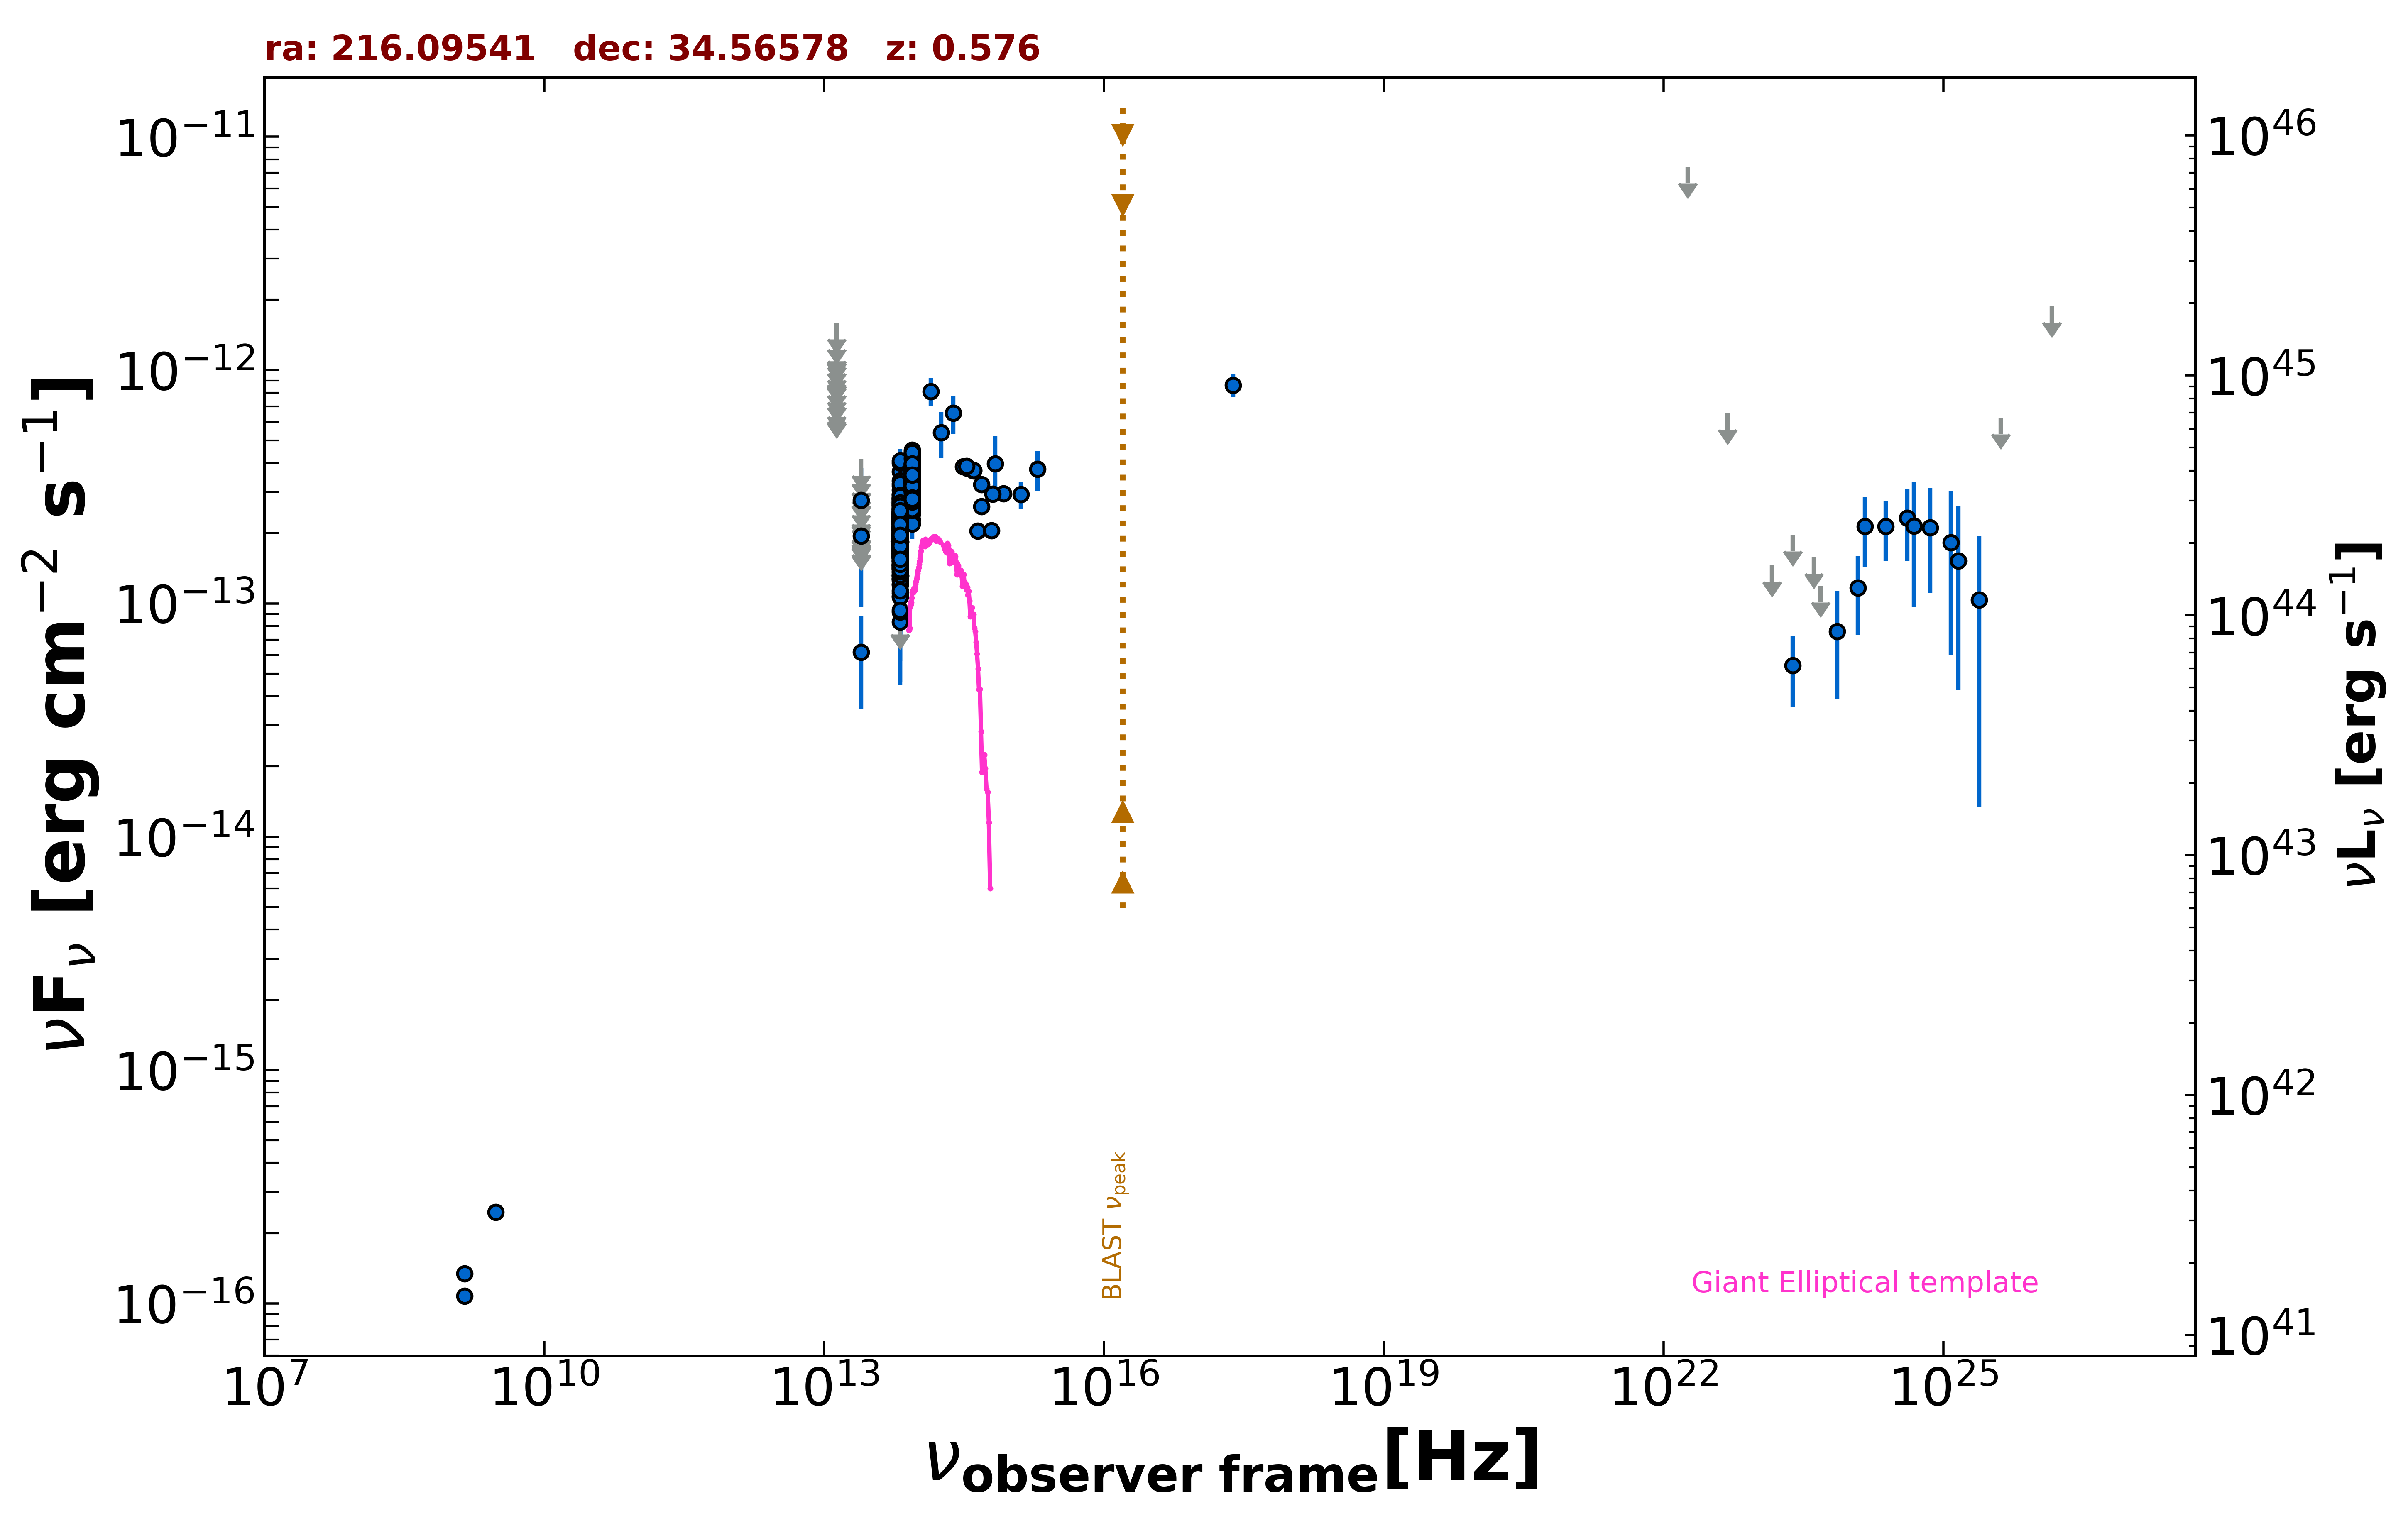

The data file committed next to this chart (first rows):
freq., flux, err_flux, MJD_start, MJD_end, flag, catalog, reference
1.400e+09, 1.078e-16, 1.900e-18, 55000, 55000, , FIRST, White et al. 1997  ApJ  475 479
1.400e+09, 1.344e-16, 7.000e-18, 55000, 55000, , NVSS, Condon et al. 1998  AJ  115  1693
3.000e+09, 2.466e-16, 8.700e-18, 55000, 55000, , VLASSQL, Gordon et al. 2021  ApJS  255  30
2.418e+17, 8.616e-13, 9.635e-14, 55000, 55000, , RASS, Boller et al. 2016  A&A  103  1
1.389e+14, 8.108e-13, 1.131e-13, 55000, 55000, , 2MASS, Skrutskie et al. 2006  AJ  131  1163
1.804e+14, 5.396e-13, 1.208e-13, 55000, 55000, , 2MASS, Skrutskie et al. 2006  AJ  131  1163
2.427e+14, 6.541e-13, 1.206e-13, 55000, 55000, , 2MASS, Skrutskie et al. 2006  AJ  131  1163
8.817e+13, 3.411e-13, 2.350e-15, 55000, 55000, , UNWISE, Schlafly et al. 2019  ApJS  240  30
6.517e+13, 1.907e-13, 3.050e-15, 55000, 55000, , UNWISE, Schlafly et al. 2019  ApJS  240  30
8.817e+13, 3.312e-13, 9.200e-15, 55000, 55000, , WISE, Wright et al. 2010  AJ  140  1868
6.517e+13, 1.974e-13, 7.800e-15, 55000, 55000, , WISE, Wright et al. 2010  AJ  140  1868
2.498e+13, 6.194e-14, 2.678e-14, 55000, 55000, , WISE, Wright et al. 2010  AJ  140  1868
1.363e+13, 2.331e-13, 1.124e-13, 55000, 55000, , WISE, Wright et al. 2010  AJ  140  1868
8.817e+13, 3.895e-13, 2.835e-14, 57206, 57206, , NEOWISE, Mainzer et al. 2014  ApJ  792  30
6.517e+13, 1.627e-13, 3.890e-14, 57206, 57206, , NEOWISE, Mainzer et al. 2014  ApJ  792  30
8.817e+13, 2.729e-13, 3.200e-14, 57207, 57207, , NEOWISE, Mainzer et al. 2014  ApJ  792  30
6.517e+13, 1.848e-13, 4.290e-14, 57207, 57207, , NEOWISE, Mainzer et al. 2014  ApJ  792  30
8.817e+13, 3.757e-13, 2.495e-14, 57206, 57206, , NEOWISE, Mainzer et al. 2014  ApJ  792  30
6.517e+13, 2.398e-13, 3.345e-14, 57206, 57206, , NEOWISE, Mainzer et al. 2014  ApJ  792  30
8.817e+13, 3.455e-13, 2.450e-14, 57206, 57206, , NEOWISE, Mainzer et al. 2014  ApJ  792  30
6.517e+13, 2.625e-13, 5.355e-14, 57206, 57206, , NEOWISE, Mainzer et al. 2014  ApJ  792  30
8.817e+13, 4.150e-13, 2.560e-14, 57206, 57206, , NEOWISE, Mainzer et al. 2014  ApJ  792  30
6.517e+13, 2.756e-13, 4.075e-14, 57206, 57206, , NEOWISE, Mainzer et al. 2014  ApJ  792  30
8.817e+13, 3.740e-13, 2.860e-14, 57206, 57206, , NEOWISE, Mainzer et al. 2014  ApJ  792  30
6.517e+13, 2.467e-13, 7.215e-14, 57206, 57206, , NEOWISE, Mainzer et al. 2014  ApJ  792  30
8.817e+13, 3.183e-13, 2.905e-14, 57206, 57206, , NEOWISE, Mainzer et al. 2014  ApJ  792  30
6.517e+13, 2.187e-13, 0.000e+00, 57206, 57206, UL, NEOWISE, Mainzer et al. 2014  ApJ  792  30
8.817e+13, 3.595e-13, 2.655e-14, 57207, 57207, , NEOWISE, Mainzer et al. 2014  ApJ  792  30
6.517e+13, 1.737e-13, 3.840e-14, 57207, 57207, , NEOWISE, Mainzer et al. 2014  ApJ  792  30
8.817e+13, 4.033e-13, 2.865e-14, 57206, 57206, , NEOWISE, Mainzer et al. 2014  ApJ  792  30
6.517e+13, 2.269e-13, 3.335e-14, 57206, 57206, , NEOWISE, Mainzer et al. 2014  ApJ  792  30
8.817e+13, 3.306e-13, 2.530e-14, 57206, 57206, , NEOWISE, Mainzer et al. 2014  ApJ  792  30
6.517e+13, 8.330e-14, 3.754e-14, 57206, 57206, , NEOWISE, Mainzer et al. 2014  ApJ  792  30
8.817e+13, 3.094e-13, 2.880e-14, 57206, 57206, , NEOWISE, Mainzer et al. 2014  ApJ  792  30
6.517e+13, 1.596e-13, 2.900e-14, 57206, 57206, , NEOWISE, Mainzer et al. 2014  ApJ  792  30
8.817e+13, 3.788e-13, 3.210e-14, 57206, 57206, , NEOWISE, Mainzer et al. 2014  ApJ  792  30
6.517e+13, 2.094e-13, 4.645e-14, 57206, 57206, , NEOWISE, Mainzer et al. 2014  ApJ  792  30
8.817e+13, 3.678e-13, 3.225e-14, 57206, 57206, , NEOWISE, Mainzer et al. 2014  ApJ  792  30
6.517e+13, 1.417e-13, 3.145e-14, 57206, 57206, , NEOWISE, Mainzer et al. 2014  ApJ  792  30
8.817e+13, 3.625e-13, 2.675e-14, 57207, 57207, , NEOWISE, Mainzer et al. 2014  ApJ  792  30
6.517e+13, 1.761e-13, 3.145e-14, 57207, 57207, , NEOWISE, Mainzer et al. 2014  ApJ  792  30
8.817e+13, 2.965e-13, 2.460e-14, 57206, 57206, , NEOWISE, Mainzer et al. 2014  ApJ  792  30
6.517e+13, 2.066e-13, 3.190e-14, 57206, 57206, , NEOWISE, Mainzer et al. 2014  ApJ  792  30
8.817e+13, 3.254e-13, 3.120e-14, 57206, 57206, , NEOWISE, Mainzer et al. 2014  ApJ  792  30
6.517e+13, 2.205e-13, 3.795e-14, 57206, 57206, , NEOWISE, Mainzer et al. 2014  ApJ  792  30
8.817e+13, 3.392e-13, 3.345e-14, 57206, 57206, , NEOWISE, Mainzer et al. 2014  ApJ  792  30
6.517e+13, 1.940e-13, 3.850e-14, 57206, 57206, , NEOWISE, Mainzer et al. 2014  ApJ  792  30
8.817e+13, 3.754e-13, 2.835e-14, 57207, 57207, , NEOWISE, Mainzer et al. 2014  ApJ  792  30
6.517e+13, 1.949e-13, 4.125e-14, 57207, 57207, , NEOWISE, Mainzer et al. 2014  ApJ  792  30
8.817e+13, 4.370e-13, 2.980e-14, 57925, 57925, , NEOWISE, Mainzer et al. 2014  ApJ  792  30
6.517e+13, 2.812e-13, 6.185e-14, 57925, 57925, , NEOWISE, Mainzer et al. 2014  ApJ  792  30
8.817e+13, 3.611e-13, 2.465e-14, 57925, 57925, , NEOWISE, Mainzer et al. 2014  ApJ  792  30
6.517e+13, 1.685e-13, 4.105e-14, 57925, 57925, , NEOWISE, Mainzer et al. 2014  ApJ  792  30
8.817e+13, 3.855e-13, 2.985e-14, 56668, 56668, , NEOWISE, Mainzer et al. 2014  ApJ  792  30
6.517e+13, 1.914e-13, 3.470e-14, 56668, 56668, , NEOWISE, Mainzer et al. 2014  ApJ  792  30
8.817e+13, 3.740e-13, 4.070e-14, 56668, 56668, , NEOWISE, Mainzer et al. 2014  ApJ  792  30
6.517e+13, 2.309e-13, 3.350e-14, 56668, 56668, , NEOWISE, Mainzer et al. 2014  ApJ  792  30
8.817e+13, 3.481e-13, 2.470e-14, 56668, 56668, , NEOWISE, Mainzer et al. 2014  ApJ  792  30
6.517e+13, 2.525e-13, 4.985e-14, 56668, 56668, , NEOWISE, Mainzer et al. 2014  ApJ  792  30
8.817e+13, 4.000e-13, 2.800e-14, 56667, 56667, , NEOWISE, Mainzer et al. 2014  ApJ  792  30
... 720 more rows
